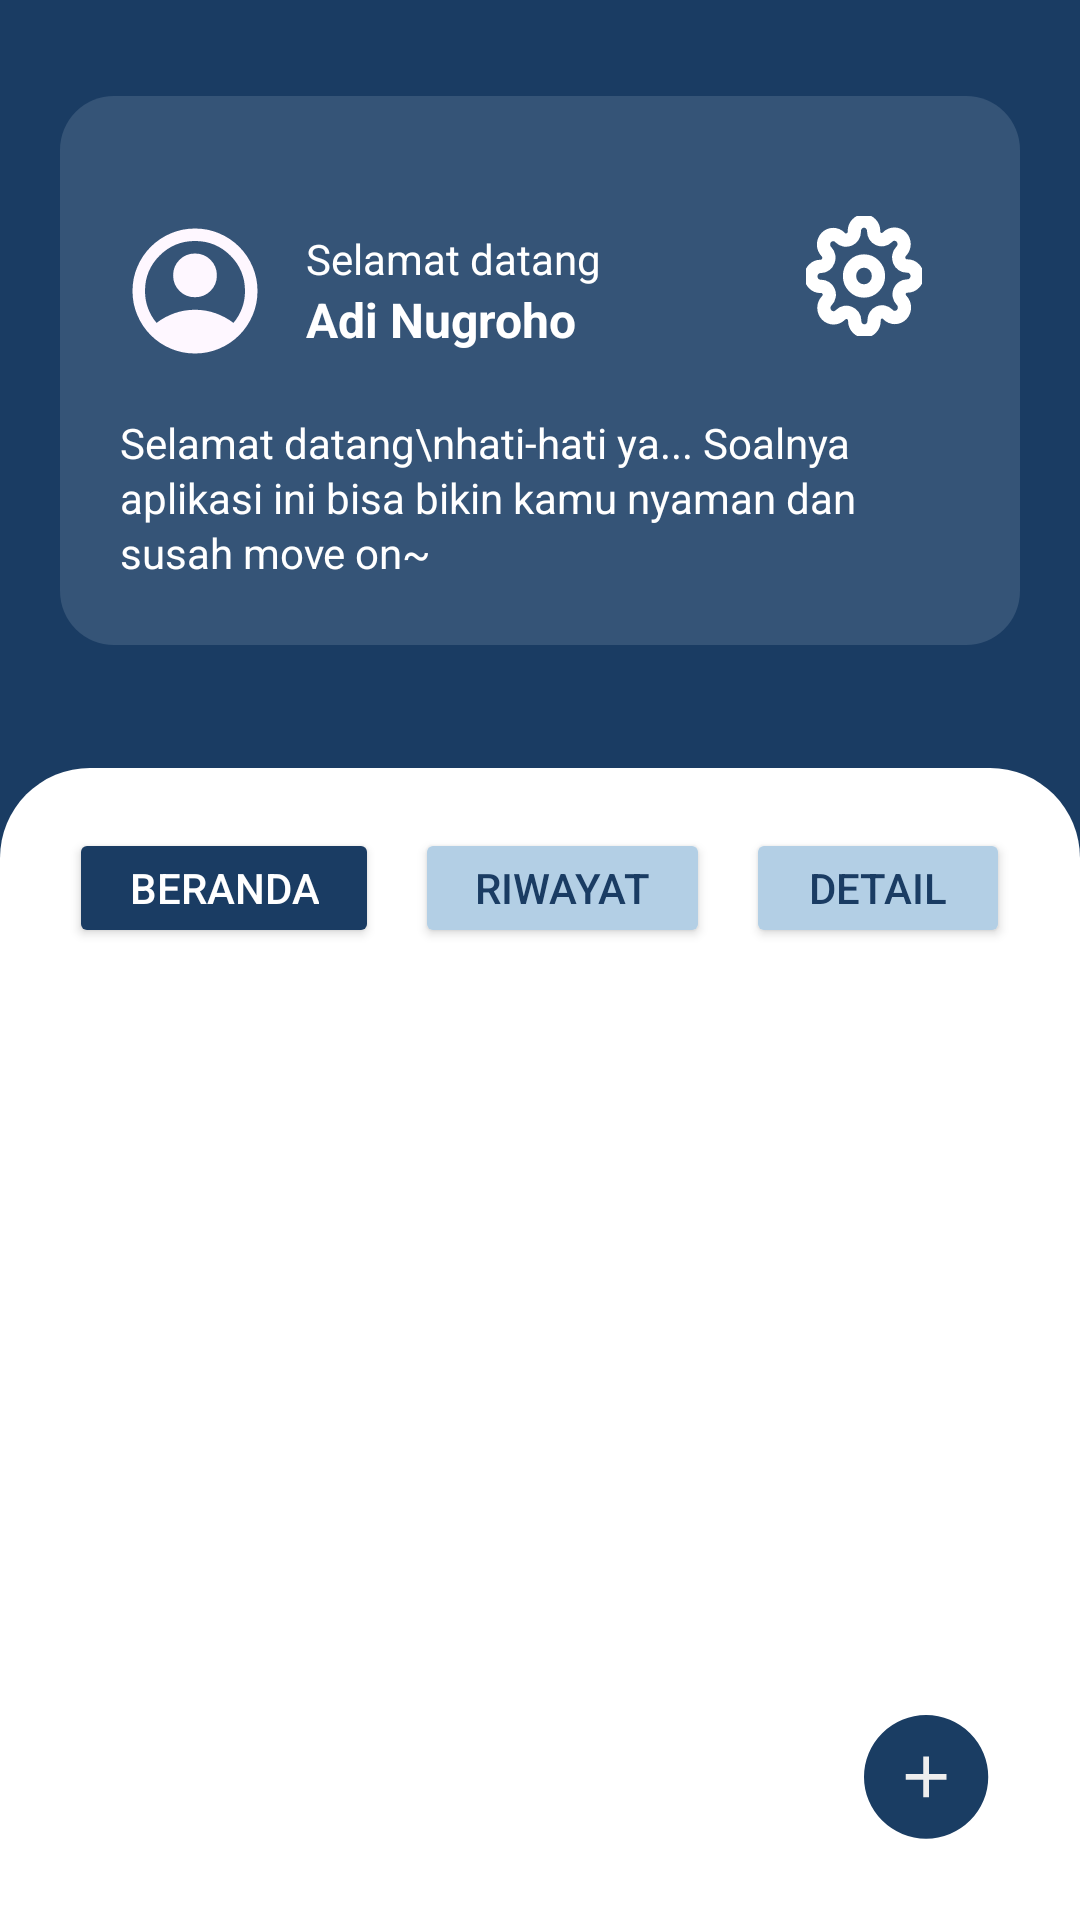

This screen was rendered from an Android layout file. Write that file and the resources it references.
<!-- AndroidManifest.xml: application theme Theme.Cobauas -->
<!-- res/layout/activity_main.xml -->
<?xml version="1.0" encoding="utf-8"?>
<RelativeLayout xmlns:android="http://schemas.android.com/apk/res/android"
    xmlns:app="http://schemas.android.com/apk/res-auto"
    android:layout_width="match_parent"
    android:id="@+id/main"
    android:layout_height="match_parent"
    android:background="#1A3C63">


    <RelativeLayout
        android:id="@+id/headerLayout"
        android:layout_width="381dp"
        android:layout_height="183dp"
        android:layout_alignParentStart="true"
        android:layout_alignParentTop="true"
        android:layout_alignParentEnd="true"
        android:layout_marginStart="20dp"
        android:layout_marginTop="32dp"
        android:layout_marginEnd="20dp"
        android:background="@drawable/bg_card_maintop"
        android:padding="20dp">


        <LinearLayout
            android:id="@+id/userInfoLayout"
            android:layout_width="match_parent"
            android:layout_height="wrap_content"
            android:layout_marginTop="20dp"
            android:orientation="horizontal">

            <ImageView
                android:id="@+id/imgProfile"
                android:layout_width="50dp"
                android:layout_height="50dp"
                android:layout_marginEnd="12dp"
                android:contentDescription="User Profile Icon"
                android:src="@drawable/account_circle" />

            <LinearLayout
                android:layout_width="219dp"
                android:layout_height="wrap_content"
                android:layout_gravity="center_vertical"
                android:layout_weight="1"
                android:gravity="center_vertical"
                android:orientation="vertical">

                <TextView
                    android:id="@+id/tvWelcome"
                    android:layout_width="wrap_content"
                    android:layout_height="wrap_content"
                    android:text="Selamat datang"
                    android:textColor="@android:color/white"
                    android:textSize="14sp" />

                <TextView
                    android:id="@+id/tvName"
                    android:layout_width="wrap_content"
                    android:layout_height="wrap_content"
                    android:text="Adi Nugroho"
                    android:textColor="@android:color/white"
                    android:textSize="16sp"
                    android:textStyle="bold" />

            </LinearLayout>


            <ImageView
                android:id="@+id/imgSettings"
                android:layout_width="40dp"
                android:layout_height="40dp"
                android:layout_marginEnd="12dp"
                android:layout_alignParentTop="true"
                android:layout_alignParentEnd="true"
                android:contentDescription="Settings Icon"

                app:srcCompat="@drawable/settings" />
        </LinearLayout>

        <TextView
            android:id="@+id/tvMessage"
            android:layout_width="match_parent"
            android:layout_height="wrap_content"
            android:layout_below="@id/userInfoLayout"
            android:layout_marginTop="16dp"
            android:lineSpacingExtra="2dp"
            android:text="Selamat datang\nhati-hati ya... Soalnya aplikasi ini bisa bikin kamu nyaman dan susah move on~"
            android:textColor="@android:color/white"
            android:textSize="14sp" />
    </RelativeLayout>

    <LinearLayout
        android:id="@+id/contentCard"
        android:layout_width="match_parent"
        android:layout_height="match_parent"
        android:layout_below="@id/headerLayout"
        android:layout_marginTop="41dp"
        android:background="@drawable/bg_card_top"
        android:gravity="center_horizontal"
        android:orientation="vertical"
        android:paddingTop="60dp"/>


    <LinearLayout
        android:id="@+id/navButtons"
        android:layout_width="wrap_content"
        android:layout_height="wrap_content"
        android:layout_alignTop="@id/contentCard"
        android:layout_centerHorizontal="true"
        android:layout_marginTop="20dp"
        android:orientation="horizontal"
        android:gravity="center"
        android:clipToPadding="false"
        android:clipChildren="false">

        <Button
            android:id="@+id/btnBeranda"
            android:layout_width="wrap_content"
            android:layout_height="40dp"
            android:elevation="8dp"
            android:backgroundTint="#1A3C63"
            android:text="Beranda"
            android:textColor="@android:color/white"
            android:paddingStart="20dp"
            android:paddingEnd="20dp"
            android:layout_marginEnd="12dp" />

        <Button
            android:id="@+id/btnRiwayat"
            android:layout_width="wrap_content"
            android:layout_height="40dp"
            android:elevation="2dp"
            android:backgroundTint="#B3CFE5"
            android:text="Riwayat"
            android:textColor="#1A3C63"
            android:paddingStart="20dp"
            android:paddingEnd="20dp"
            android:layout_marginEnd="12dp" />

        <Button
            android:id="@+id/btnDetail"
            android:layout_width="wrap_content"
            android:layout_height="40dp"
            android:elevation="2dp"
            android:backgroundTint="#B3CFE5"
            android:text="Detail"
            android:textColor="#1A3C63"
            android:paddingStart="20dp"
            android:paddingEnd="20dp" />

    </LinearLayout>

    <androidx.recyclerview.widget.RecyclerView
        android:id="@+id/recycler"
        android:layout_width="match_parent"
        android:layout_height="match_parent"
        android:layout_below="@id/navButtons"
        android:layout_above="@id/fabAdd"
        android:layout_marginTop="20dp"
        android:padding="8dp"/>


    <ImageView
        android:id="@+id/fabAdd"
        android:layout_width="70dp"
        android:layout_height="70dp"
        android:background="@drawable/add"
        android:layout_alignParentEnd="true"
        android:layout_alignParentBottom="true"
        android:layout_marginEnd="16dp"
        android:layout_marginBottom="16dp"
        android:elevation="10dp" />
</RelativeLayout>
<!-- resources referenced by this layout -->
<resources>
  <!-- drawable account_circle (drawable) -->
  <vector xmlns:android="http://schemas.android.com/apk/res/android"
      android:width="62dp"
      android:height="62dp"
      android:viewportWidth="62"
      android:viewportHeight="62">
    <path
        android:pathData="M15.113,44.175C17.309,42.496 19.763,41.172 22.475,40.203C25.188,39.235 28.029,38.75 31,38.75C33.971,38.75 36.813,39.235 39.525,40.203C42.238,41.172 44.692,42.496 46.888,44.175C48.395,42.41 49.568,40.408 50.408,38.169C51.247,35.93 51.667,33.54 51.667,31C51.667,25.274 49.654,20.398 45.628,16.372C41.603,12.346 36.727,10.333 31,10.333C25.274,10.333 20.398,12.346 16.372,16.372C12.347,20.398 10.334,25.274 10.334,31C10.334,33.54 10.753,35.93 11.593,38.169C12.433,40.408 13.606,42.41 15.113,44.175ZM31,33.583C28.46,33.583 26.318,32.711 24.574,30.968C22.83,29.224 21.959,27.082 21.959,24.542C21.959,22.001 22.83,19.86 24.574,18.116C26.318,16.372 28.46,15.5 31,15.5C33.541,15.5 35.683,16.372 37.426,18.116C39.17,19.86 40.042,22.001 40.042,24.542C40.042,27.082 39.17,29.224 37.426,30.968C35.683,32.711 33.541,33.583 31,33.583ZM31,56.833C27.427,56.833 24.068,56.155 20.925,54.799C17.782,53.443 15.048,51.602 12.723,49.277C10.398,46.952 8.558,44.218 7.201,41.075C5.845,37.932 5.167,34.574 5.167,31C5.167,27.427 5.845,24.068 7.201,20.925C8.558,17.782 10.398,15.048 12.723,12.723C15.048,10.398 17.782,8.557 20.925,7.201C24.068,5.845 27.427,5.167 31,5.167C34.574,5.167 37.932,5.845 41.075,7.201C44.218,8.557 46.952,10.398 49.277,12.723C51.602,15.048 53.443,17.782 54.799,20.925C56.155,24.068 56.834,27.427 56.834,31C56.834,34.574 56.155,37.932 54.799,41.075C53.443,44.218 51.602,46.952 49.277,49.277C46.952,51.602 44.218,53.443 41.075,54.799C37.932,56.155 34.574,56.833 31,56.833Z"
        android:fillColor="#FEF7FF"/>
  </vector>
  <!-- drawable add (drawable) -->
  <vector xmlns:android="http://schemas.android.com/apk/res/android"
      android:width="100dp"
      android:height="99dp"
      android:viewportWidth="100"
      android:viewportHeight="99">
    <path
        android:pathData="M20,54.16a29.58,29.16 0,1 0,59.16 0a29.58,29.16 0,1 0,-59.16 0z"
        android:fillColor="#1A3D63"/>
    <path
        android:pathData="M59.31,55.52H50.97V63.74H48.19V55.52H39.86V52.78H48.19V44.57H50.97V52.78H59.31V55.52Z"
        android:fillColor="#EEEEEE"/>
  </vector>
  <!-- drawable bg_card_maintop (drawable) -->
  <shape xmlns:android="http://schemas.android.com/apk/res/android"
      android:shape="rectangle">
      <solid android:color="#355477"/>
      <corners
          android:topLeftRadius="18dp"
          android:topRightRadius="18dp"
          android:bottomLeftRadius="18dp"
          android:bottomRightRadius="18dp" />
  </shape>
  <!-- drawable bg_card_top (drawable) -->
  <shape xmlns:android="http://schemas.android.com/apk/res/android"
      android:shape="rectangle">
      <solid android:color="#FFFFFF" />
      <corners
          android:topLeftRadius="30dp"
          android:topRightRadius="30dp"
          android:bottomLeftRadius="0dp"
          android:bottomRightRadius="0dp" />
  </shape>
  <!-- drawable settings: vector/xml drawable (drawable, 4147 chars, omitted) -->
  <style name="Theme.Cobauas" parent="Base.Theme.Cobauas" />
  <style name="Base.Theme.Cobauas" parent="Theme.Material3.DayNight.NoActionBar">
          
          
      </style>
</resources>
